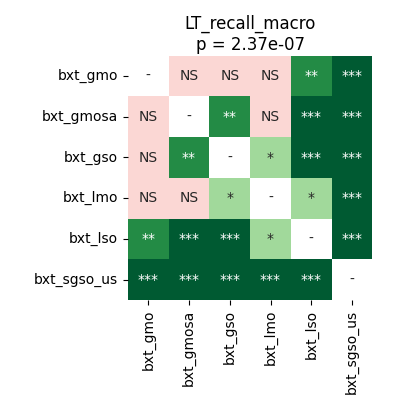

Data behind this chart, as committed beside it:
	bxt_gmo	bxt_gmosa	bxt_gso	bxt_lmo	bxt_lso	bxt_sgso_us
bxt_gmo	1.0	0.5282	0.2643	0.3721	0.005035	9.1552734375e-05
bxt_gmosa	0.5282	1.0	0.005595	0.5282	0.0004578	9.1552734375e-05
bxt_gso	0.2643	0.005595	1.0	0.01498	0.0002289	9.1552734375e-05
bxt_lmo	0.3721	0.5282	0.01498	1.0	0.01378	9.1552734375e-05
bxt_lso	0.005035	0.0004578	0.0002289	0.01378	1.0	9.1552734375e-05
bxt_sgso_us	9.1552734375e-05	9.1552734375e-05	9.1552734375e-05	9.1552734375e-05	9.1552734375e-05	1.0
